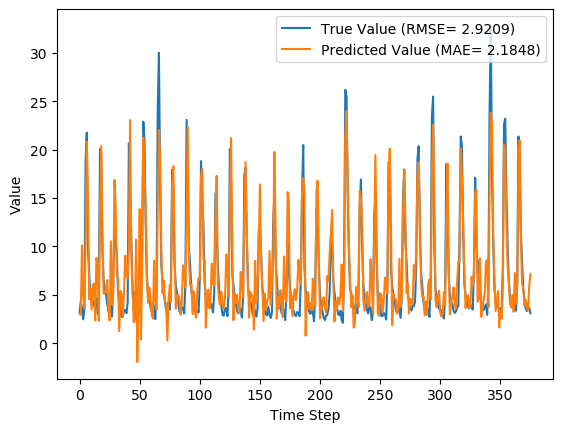

Data behind this chart, as committed beside it:
y_true, y_pred, y_true_scaled, y_pred_scaled
3.21, 3.019, 0.07724, 0.07113
4.29, 2.926, 0.1119, 0.06813
3.67, 10.1, 0.09199, 0.2982
2.46, 4.989, 0.05321, 0.1343
3.54, 3.653, 0.08782, 0.09143
18.82, 10.26, 0.5776, 0.3033
21.76, 20.82, 0.6718, 0.6416
9.83, 14.83, 0.2894, 0.4498
7.16, 4.544, 0.2038, 0.12
4.67, 5.65, 0.124, 0.1554
4.44, 3.477, 0.1167, 0.08581
4.4, 6.032, 0.1154, 0.1677
3.83, 6.162, 0.09712, 0.1718
4.42, 2.34, 0.116, 0.04937
4.72, 8.817, 0.1256, 0.257
3.03, 8.091, 0.07147, 0.2337
4.87, 2.305, 0.1304, 0.04825
20.07, 13.22, 0.6176, 0.3981
19.62, 20.37, 0.6032, 0.6272
9.33, 11.63, 0.2734, 0.3472
6.56, 5.12, 0.1846, 0.1385
5.37, 5.104, 0.1465, 0.1379
5.07, 5.462, 0.1369, 0.1494
4.02, 6.524, 0.1032, 0.1835
3.34, 3.35, 0.08141, 0.08174
4.47, 2.356, 0.1176, 0.04986
3.61, 10.52, 0.09006, 0.3116
2.75, 3.965, 0.0625, 0.1015
6.28, 5.025, 0.1756, 0.1354
12.55, 16.87, 0.3766, 0.5152
10.44, 14.19, 0.309, 0.4293
9.01, 7.049, 0.2631, 0.2003
5.12, 6.718, 0.1385, 0.1897
4.16, 1.227, 0.1077, 0.01368
3.72, 5.404, 0.09359, 0.1476
2.73, 5.004, 0.06186, 0.1348
2.73, 2.815, 0.06186, 0.0646
3.43, 5.484, 0.08429, 0.1501
3.4, 9.052, 0.08333, 0.2645
3.1, 6.975, 0.07372, 0.1979
4.17, 6.653, 0.108, 0.1876
20.66, 9.727, 0.6365, 0.2861
16.78, 23.06, 0.5122, 0.7134
10.67, 9.541, 0.3163, 0.2802
5.59, 5.843, 0.1535, 0.1616
3.31, 2.15, 0.08045, 0.04327
5.26, 2.427, 0.1429, 0.05214
3.05, 10.7, 0.07212, 0.3172
3.04, -1.941, 0.07179, -0.08785
5.26, 4.199, 0.1429, 0.1089
3.41, 13.85, 0.08365, 0.4184
3.07, 0.3703, 0.07276, -0.01377
9.62, 7.625, 0.2827, 0.2188
22.89, 21.22, 0.708, 0.6544
21.04, 17.4, 0.6487, 0.5321
12.14, 14.07, 0.3635, 0.4254
7.0, 6.313, 0.1987, 0.1767
5.08, 4.187, 0.1372, 0.1085
4.58, 5.733, 0.1212, 0.1581
3.72, 4.69, 0.09359, 0.1247
... 316 more rows
